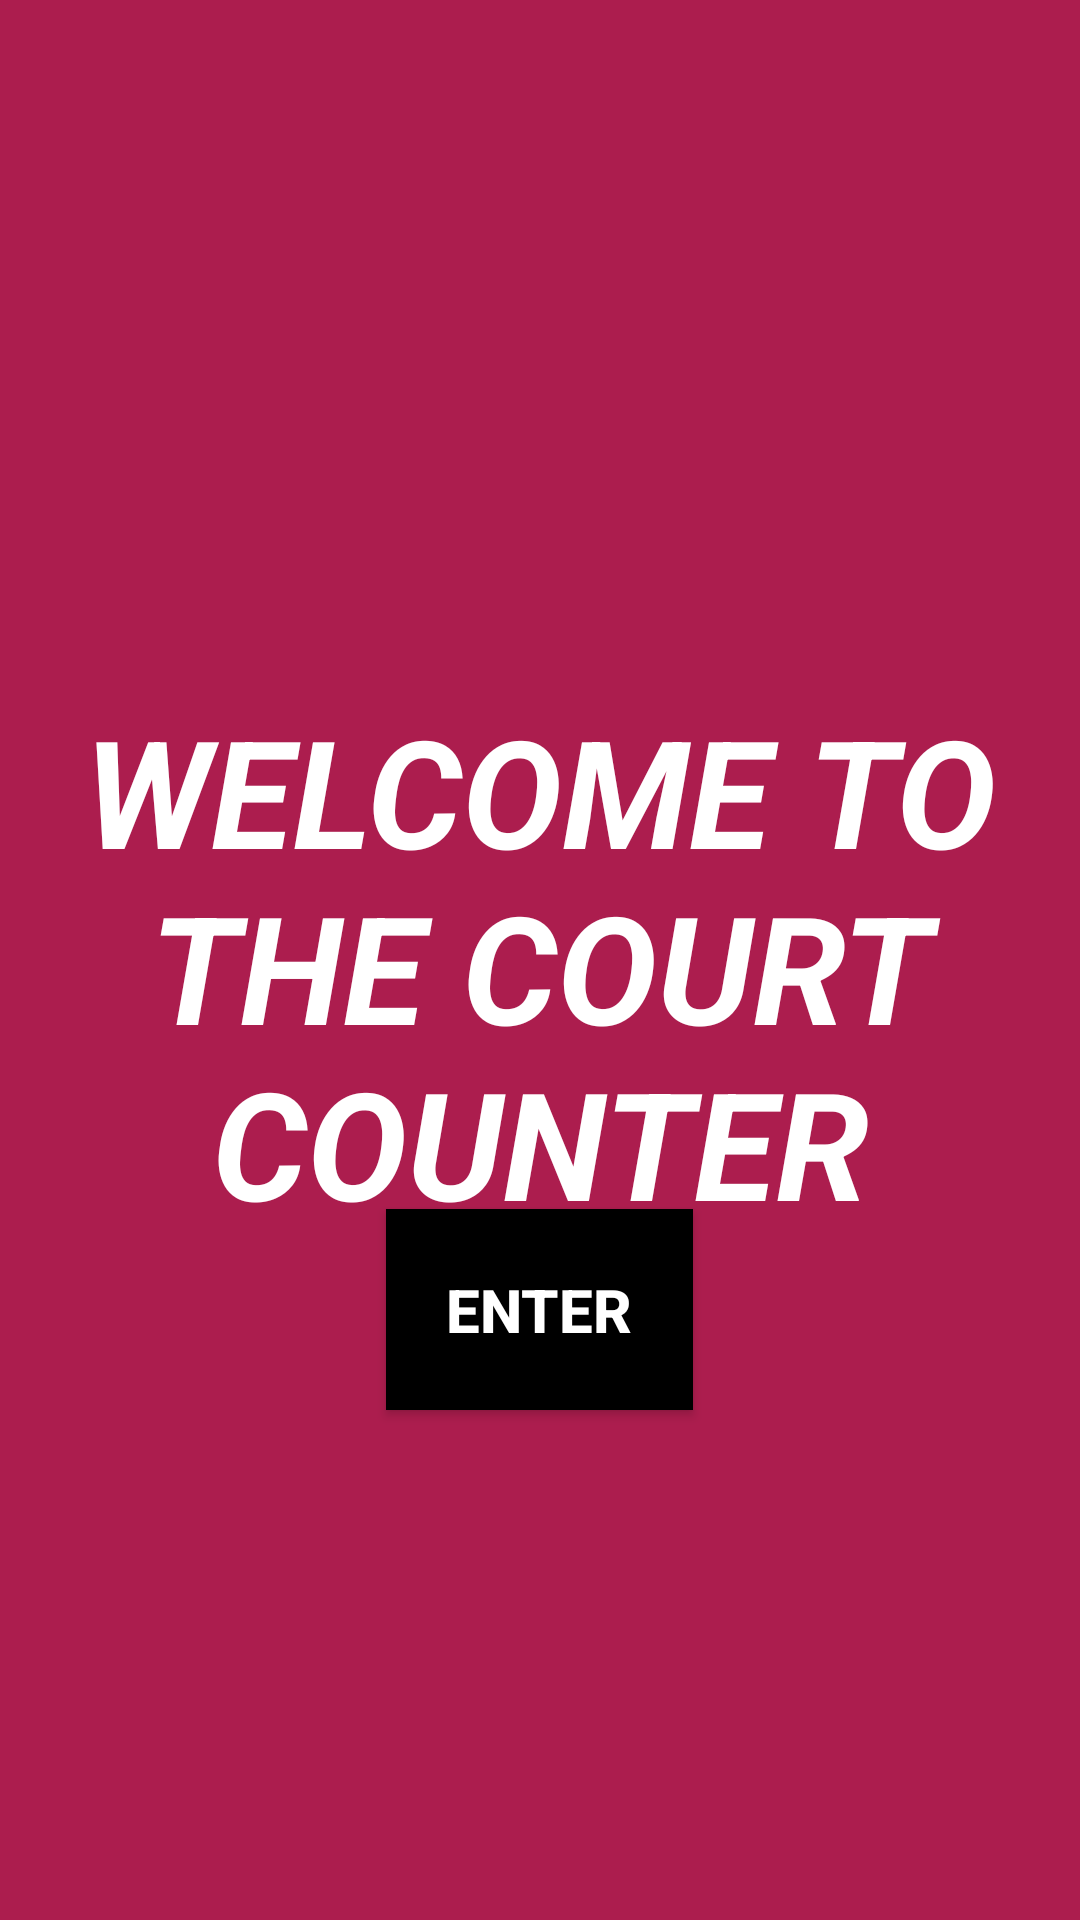

Reconstruct the res/layout file that produces this screen, plus the resources it refers to.
<!-- AndroidManifest.xml: application theme AppTheme -->
<!-- res/layout/activity_main.xml -->
<?xml version="1.0" encoding="utf-8"?>
<RelativeLayout xmlns:android="http://schemas.android.com/apk/res/android"
    xmlns:app="http://schemas.android.com/apk/res-auto"
    xmlns:tools="http://schemas.android.com/tools"
    android:layout_width="match_parent"
    android:layout_height="match_parent"
    android:background="#AC1D4E"
    tools:context=".Welcome">


    <TextView
        android:id="@+id/welcome_text"
        android:layout_width="wrap_content"
        android:layout_height="wrap_content"
        android:layout_marginLeft="10dp"
        android:layout_marginTop="230dp"
        android:layout_marginRight="10dp"
        android:text="@string/welcome_to_the_game"
        android:textAlignment="center"
        android:textAllCaps="true"
        android:textColor="#ffffff"
        android:textSize="50dp"
        android:textStyle="bold|italic" />

    <Button
        android:id="@+id/enter_btn"
        android:layout_width="wrap_content"
        android:layout_height="wrap_content"
        android:layout_alignParentBottom="true"
        android:layout_centerHorizontal="true"
        android:layout_marginBottom="170dp"
        android:background="@android:color/black"
        android:padding="20dp"
        android:text="Enter"
        android:textColor="@android:color/white"
        android:textSize="20dp"
        android:textStyle="bold" />

</RelativeLayout>
<!-- resources referenced by this layout -->
<resources>
  <string name="welcome_to_the_game">Welcome to the court counter</string>
  <style name="AppTheme" parent="Theme.AppCompat.Light">
      
      <item name="colorPrimary">#9307B3</item>
      
      <item name="colorButtonNormal">@android:color/black</item>
  </style>
</resources>
